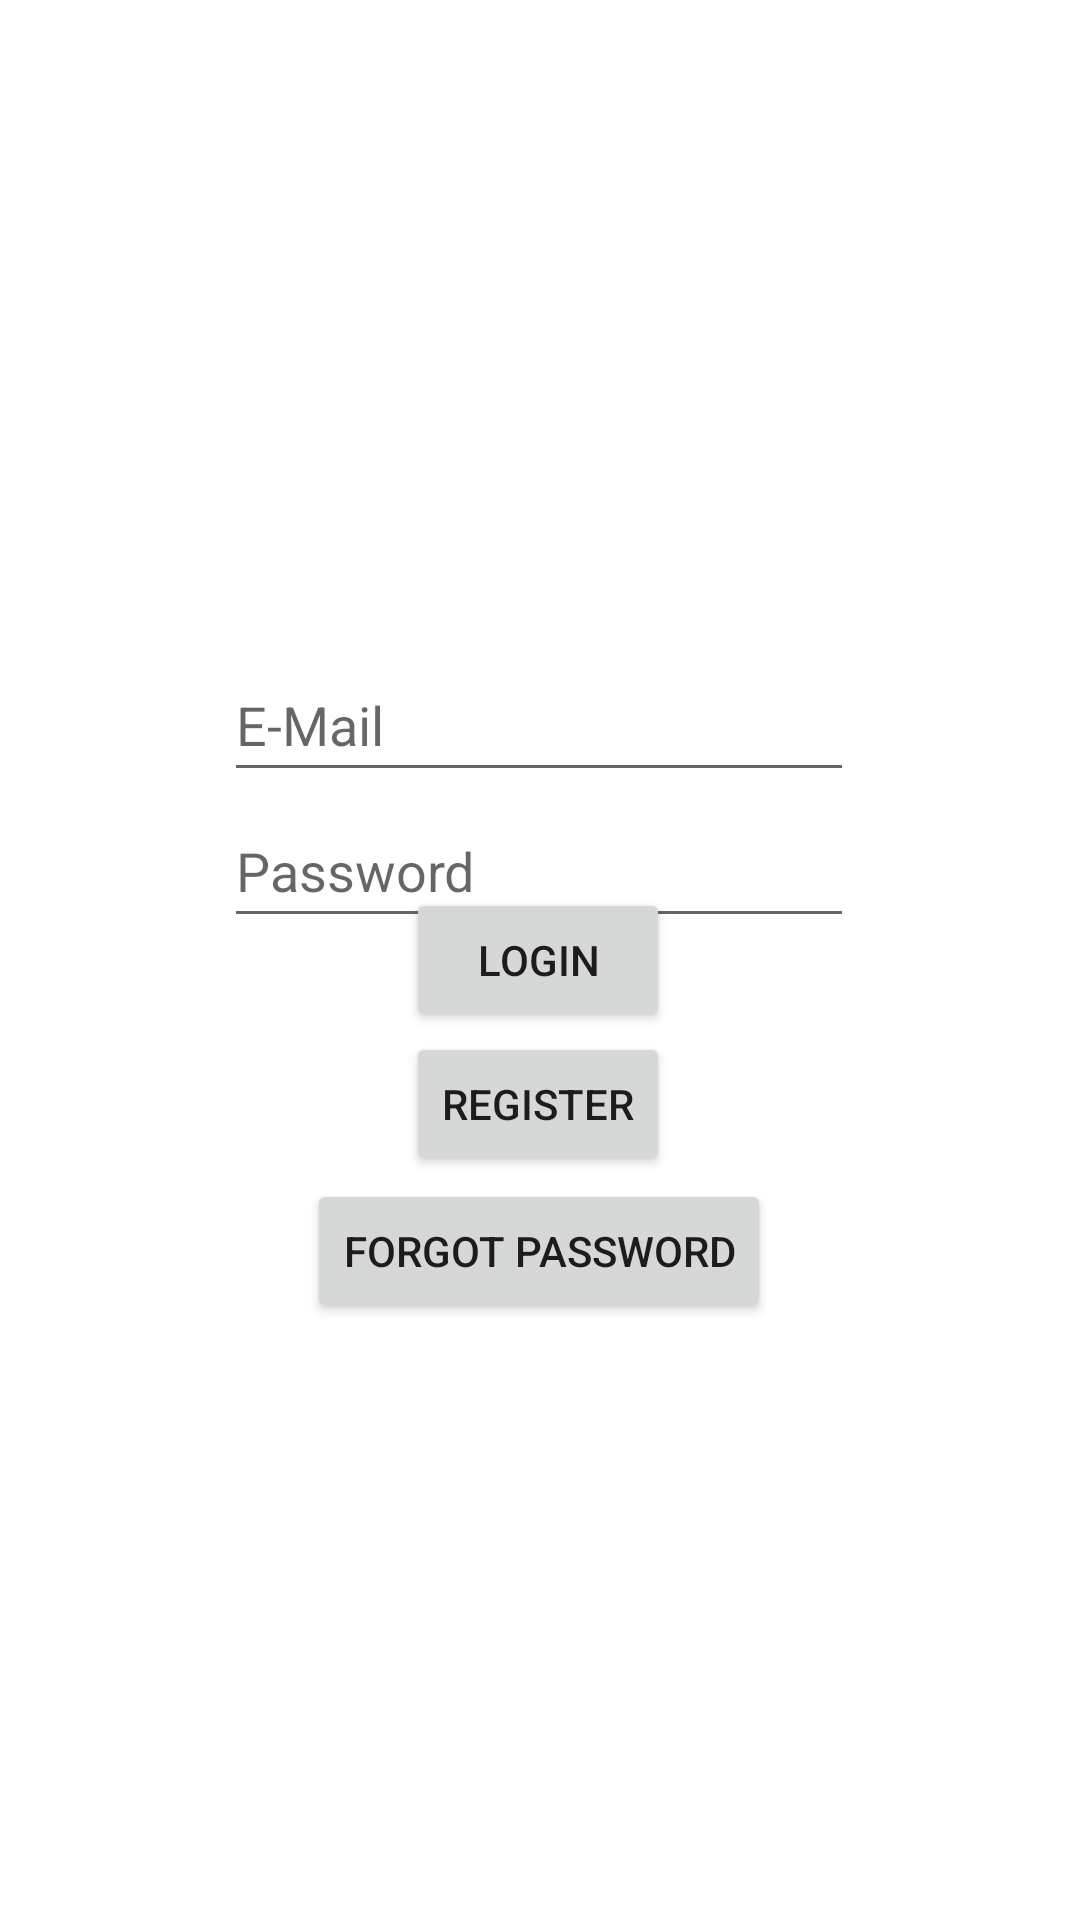

Android layout source for this screen:
<!-- AndroidManifest.xml: application theme Theme.Davaleba123 -->
<!-- res/layout/activity_login.xml -->
<?xml version="1.0" encoding="utf-8"?>
<androidx.constraintlayout.widget.ConstraintLayout xmlns:android="http://schemas.android.com/apk/res/android"
    xmlns:app="http://schemas.android.com/apk/res-auto"
    xmlns:tools="http://schemas.android.com/tools"
    android:layout_width="match_parent"
    android:layout_height="match_parent"
    tools:context=".LoginActivity">

    <EditText
        android:id="@+id/edittexttextemailaddress1"
        android:layout_width="wrap_content"
        android:layout_height="wrap_content"
        android:hint="E-Mail"
        android:ems="10"
        android:inputType="textEmailAddress"
        android:minHeight="48dp"
        app:layout_constraintBottom_toBottomOf="parent"
        app:layout_constraintEnd_toEndOf="parent"
        app:layout_constraintHorizontal_bias="0.497"
        app:layout_constraintStart_toStartOf="parent"
        app:layout_constraintTop_toTopOf="parent"
        app:layout_constraintVertical_bias="0.365" />

    <EditText
        android:id="@+id/edittexttextpassword1"
        android:layout_width="wrap_content"
        android:layout_height="wrap_content"
        android:ems="10"
        android:hint="Password"
        android:inputType="textPassword"
        android:minHeight="48dp"
        app:layout_constraintBottom_toBottomOf="parent"
        app:layout_constraintEnd_toEndOf="parent"
        app:layout_constraintHorizontal_bias="0.497"
        app:layout_constraintStart_toStartOf="parent"
        app:layout_constraintTop_toBottomOf="@+id/edittexttextemailaddress1"
        app:layout_constraintVertical_bias="0.002" />

    <Button
        android:id="@+id/button1"
        android:layout_width="wrap_content"
        android:layout_height="wrap_content"
        android:text="register"
        app:layout_constraintBottom_toBottomOf="parent"
        app:layout_constraintEnd_toEndOf="parent"
        app:layout_constraintHorizontal_bias="0.498"
        app:layout_constraintStart_toStartOf="parent"
        app:layout_constraintTop_toTopOf="parent"
        app:layout_constraintVertical_bias="0.581" />

    <Button
        android:id="@+id/button2"
        android:layout_width="wrap_content"
        android:layout_height="wrap_content"
        android:text="Login"
        app:layout_constraintBottom_toBottomOf="parent"
        app:layout_constraintEnd_toEndOf="parent"
        app:layout_constraintHorizontal_bias="0.498"
        app:layout_constraintStart_toStartOf="parent"
        app:layout_constraintTop_toTopOf="parent" />

    <Button
        android:id="@+id/button3"
        android:layout_width="wrap_content"
        android:layout_height="wrap_content"
        android:text="Forgot Password"
        app:layout_constraintBottom_toBottomOf="parent"
        app:layout_constraintEnd_toEndOf="parent"
        app:layout_constraintHorizontal_bias="0.498"
        app:layout_constraintStart_toStartOf="parent"
        app:layout_constraintTop_toTopOf="parent"
        app:layout_constraintVertical_bias="0.664" />
</androidx.constraintlayout.widget.ConstraintLayout>
<!-- resources referenced by this layout -->
<resources>
  <style name="Theme.Davaleba123" parent="Theme.MaterialComponents.DayNight.DarkActionBar">
          
          <item name="colorPrimary">@color/purple_500</item>
          <item name="colorPrimaryVariant">@color/purple_700</item>
          <item name="colorOnPrimary">@color/white</item>
          
          <item name="colorSecondary">@color/teal_200</item>
          <item name="colorSecondaryVariant">@color/teal_700</item>
          <item name="colorOnSecondary">@color/black</item>
          
          <item name="android:statusBarColor" tools:targetApi="l">?attr/colorPrimaryVariant</item>
          
      </style>
  <!-- not gathered from this repository: default colours our renderer supplied (Android Studio template values) -->
  <color name="purple_500">#FF6200EE</color>
  <color name="purple_700">#FF3700B3</color>
  <color name="teal_200">#FF03DAC5</color>
  <color name="teal_700">#FF018786</color>
  <color name="black">#FF000000</color>
  <color name="white">#FFFFFFFF</color>
</resources>
